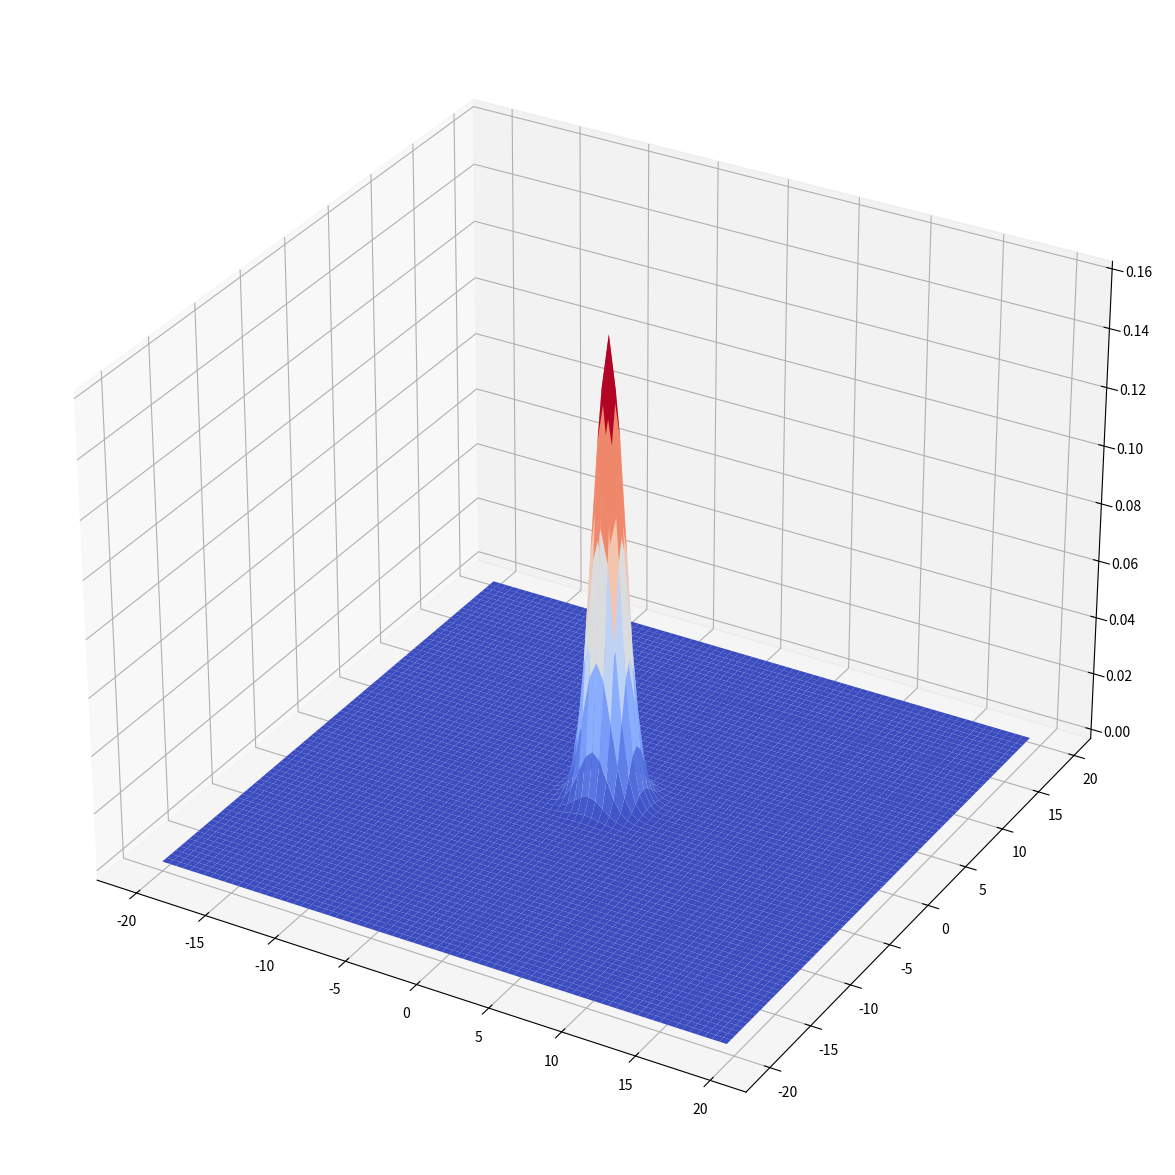

Here is the Python script that generated this plot:
# -*- coding: utf-8 -*-
"""
Created on Tue Sep  8 22:07:58 2020

[redacted]
"""

import numpy as np
import matplotlib.pyplot as plt
from mpl_toolkits.mplot3d import axes3d
from matplotlib import cm

#関数に投入するデータを作成
x = y = np.arange(-20, 20, 0.5)
X, Y = np.meshgrid(x, y)

z = np.c_[X.ravel(),Y.ravel()]

#二次元正規分布の確率密度を返す関数
def gaussian(x):
    #分散共分散行列の行列式
    det = np.linalg.det(sigma)
    print(det)
    #分散共分散行列の逆行列
    inv = np.linalg.inv(sigma)
    n = x.ndim
    print(inv)
    return np.exp(-np.diag((x - mu)@inv@(x - mu).T)/2.0) / (np.sqrt((2 * np.pi) ** n * det))


#2変数の平均値を指定
mu = np.array([0,0])
#2変数の分散共分散行列を指定
sigma = np.array([[1,0],[0,1]])

Z = gaussian(z)
shape = X.shape
Z = Z.reshape(shape)

#二次元正規分布をplot
fig = plt.figure(figsize = (15, 15))
ax = fig.add_subplot(111, projection='3d')

ax.plot_surface(X, Y, Z, rstride=1, cstride=1, cmap=cm.coolwarm)
plt.show()
